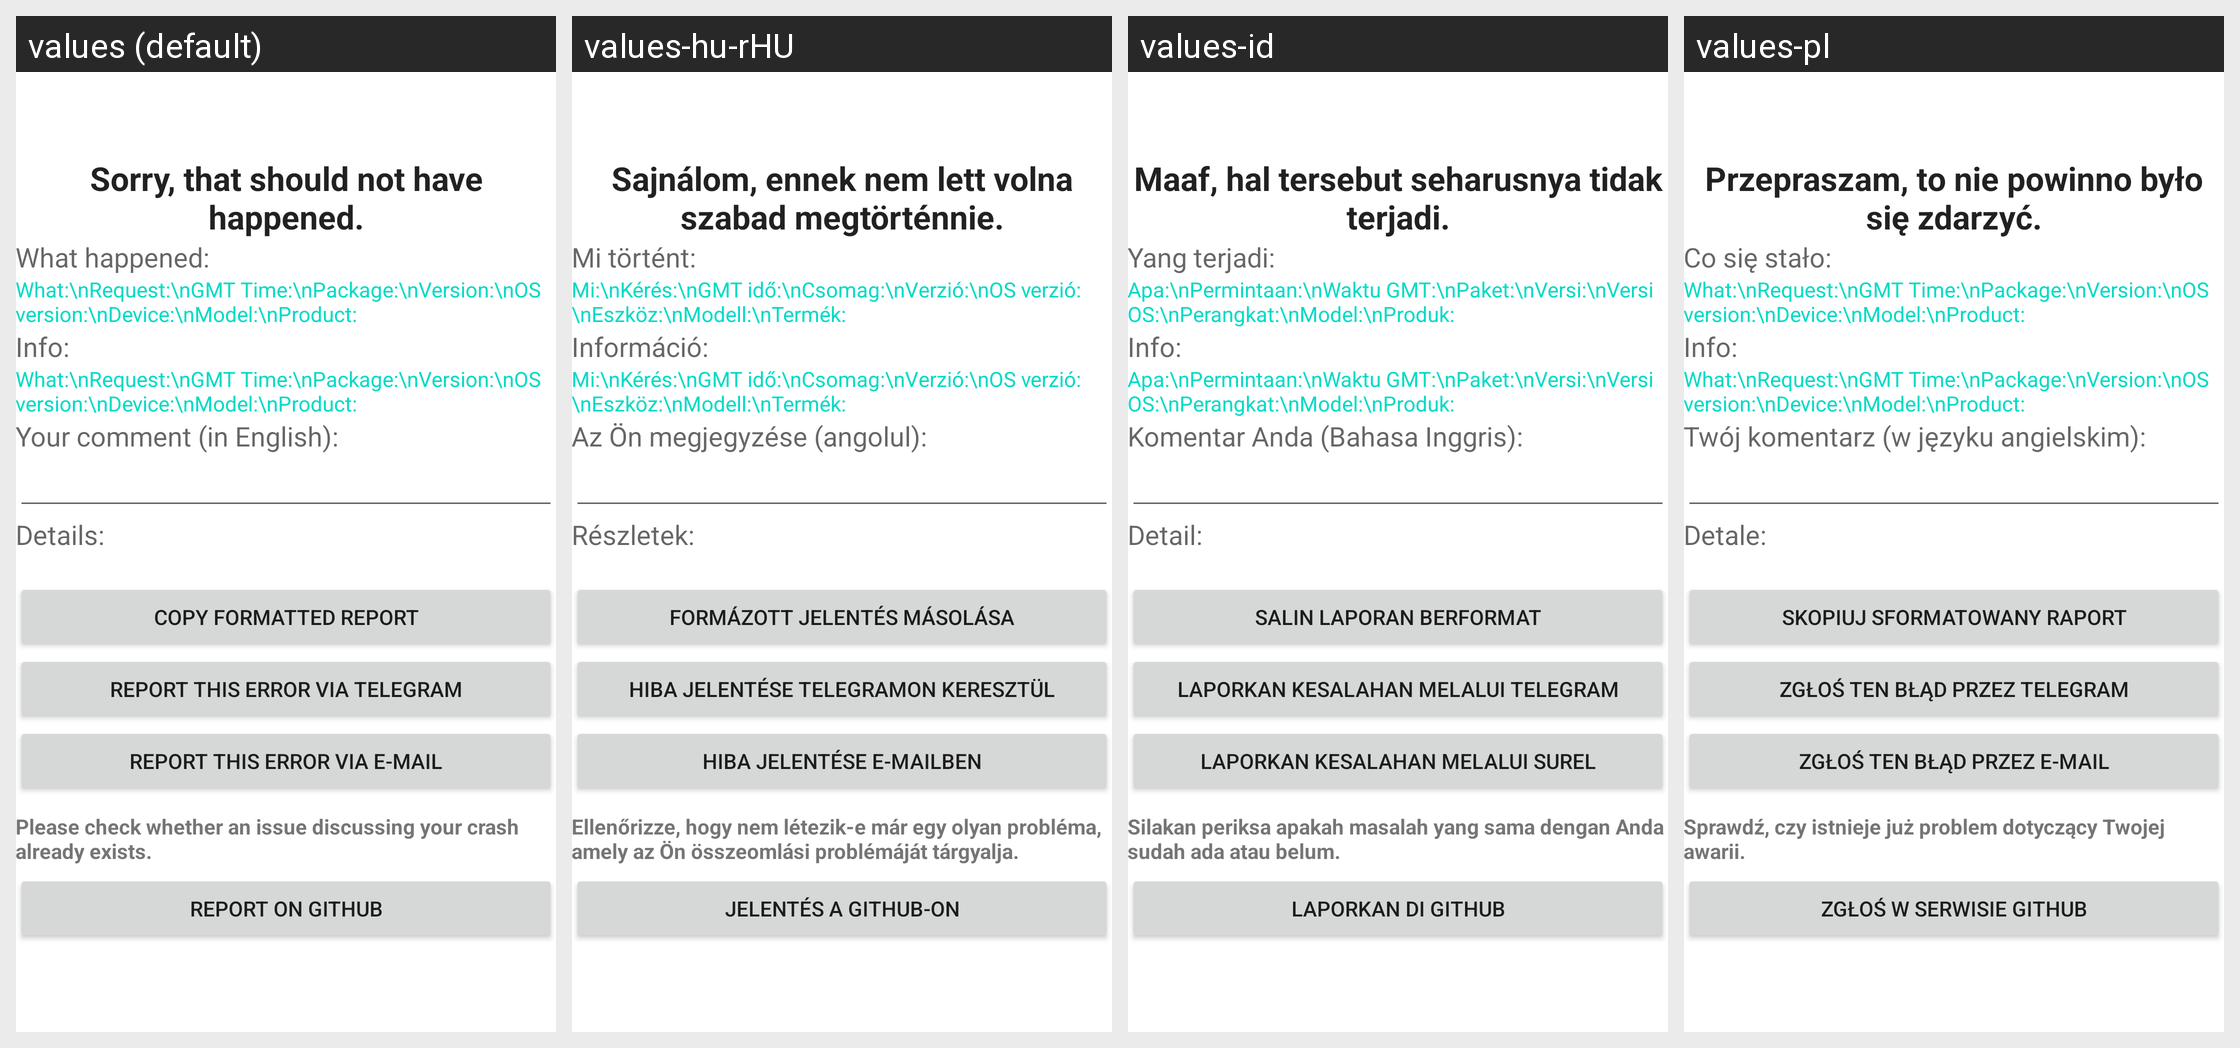

The Android screen above is rendered under several locales of the same app. Produce the string resources it draws, with the default and per-locale values.
Android screen res/layout/activity_error.xml rendered under 4 locales, left to right: values (default), values-hu-rHU, values-id, values-pl. Device: Nexus 5 (rendered at 1080×1920; each locale shown at half size, 540×960, under a caption strip naming it); theme Theme.MaterialComponents.DayNight.NoActionBar.
Other locales in the repository, not shown: values-af, values-am, values-ar, values-ast-rES, values-az-rAZ, values-be-rBY, values-bg, values-bn, values-bn-rBD, values-bqi-rLU, values-ca, values-cs, values-da, values-de, values-el, values-en-rAU, values-en-rGB, values-en-rIN, values-en-rPT, values-eo, values-es, values-es-rCO, values-es-rUS, values-et-rEE, values-eu, values-eu-rES, values-fa, values-fi, values-fr, values-fr-rCA, values-gl-rES, values-gu-rIN, values-he, values-hi, values-hr, values-hy-rAM, values-is, values-is-rIS, values-it-rIT, values-ja, values-ka-rGE, values-kk-rKZ, values-km-rKH, values-kn-rIN, values-ko, values-ky-rKG, values-lb, values-lo-rLA, values-lt, values-lv, values-mk-rMK, values-ml-rIN, values-mn-rMN, values-mr-rIN, values-ms-rMY, values-my, values-nb, values-ne-rNP, values-nl, values-or-rIN, values-pa-rIN, values-pt-rBR, values-pt-rPT, values-ro, values-ru, values-si-rLK, values-sk, values-sl, values-sq-rAL, values-sr, values-sv, values-sv-rSE, values-sw, values-ta, values-ta-rIN, values-te-rIN, values-th, values-tl, values-tr, values-ug, values-uk, values-ur-rPK, values-uz-rUZ, values-vi, values-zh-rCN, values-zh-rHK, values-zh-rHN, values-zh-rTW, values-zu.
Strings drawn on this screen, with the default value and each locale's value (text and hints the layout hard-codes, and strings that could not be matched under every locale, appear in the picture but are not listed):

sorry_string
  values: Sorry, that should not have happened.
  values-hu-rHU: Sajnálom, ennek nem lett volna szabad megtörténnie.
  values-id: Maaf, hal tersebut seharusnya tidak terjadi.
  values-pl: Przepraszam, to nie powinno było się zdarzyć.

what_happened_headline
  values: What happened:
  values-hu-rHU: Mi történt:
  values-id: Yang terjadi:
  values-pl: Co się stało:

info_labels
  values: What:\nRequest:\nGMT Time:\nPackage:\nVersion:\nOS version:\nDevice:\nModel:\nProduct:
  values-hu-rHU: Mi:\nKérés:\nGMT idő:\nCsomag:\nVerzió:\nOS verzió:\nEszköz:\nModell:\nTermék:
  values-id: Apa:\nPermintaan:\nWaktu GMT:\nPaket:\nVersi:\nVersi OS:\nPerangkat:\nModel:\nProduk:
  values-pl: What:\nRequest:\nGMT Time:\nPackage:\nVersion:\nOS version:\nDevice:\nModel:\nProduct:

what_device_headline
  values: Info:
  values-hu-rHU: Információ:
  values-id: Info:
  values-pl: Info:

your_comment
  values: Your comment (in English):
  values-hu-rHU: Az Ön megjegyzése (angolul):
  values-id: Komentar Anda (Bahasa Inggris):
  values-pl: Twój komentarz (w języku angielskim):

error_details_headline
  values: Details:
  values-hu-rHU: Részletek:
  values-id: Detail:
  values-pl: Detale:

copy_for_github
  values: Copy formatted report
  values-hu-rHU: Formázott jelentés másolása
  values-id: Salin laporan berformat
  values-pl: Skopiuj sformatowany raport

error_report_button_telegram
  values: Report this error via telegram
  values-hu-rHU: Hiba jelentése telegramon keresztül
  values-id: Laporkan kesalahan melalui telegram
  values-pl: Zgłoś ten błąd przez Telegram

error_report_button_text
  values: Report this error via e-mail
  values-hu-rHU: Hiba jelentése e-mailben
  values-id: Laporkan kesalahan melalui surel
  values-pl: Zgłoś ten błąd przez e-mail

error_report_open_github_notice
  values: Please check whether an issue discussing your crash already exists.
  values-hu-rHU: Ellenőrizze, hogy nem létezik-e már egy olyan probléma, amely az Ön összeomlási problémáját tárgyalja.
  values-id: Silakan periksa apakah masalah yang sama dengan Anda sudah ada atau belum.
  values-pl: Sprawdź, czy istnieje już problem dotyczący Twojej awarii.

error_report_open_issue_button_text
  values: Report on GitHub
  values-hu-rHU: Jelentés a GitHub-on
  values-id: Laporkan di GitHub
  values-pl: Zgłoś w serwisie GitHub
